Labelled photos from "processed", an image-classification folder in Idinmaster/Brain-Tumor-Classification-. The possible labels are: glioma, meningioma, no tumor, pituitary tumor.

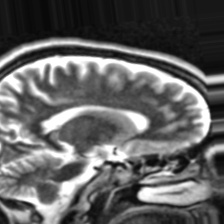
Label: no tumor

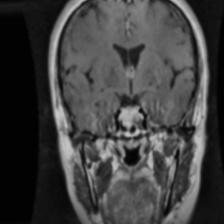
Label: pituitary tumor

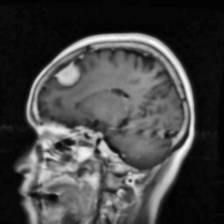
Label: meningioma

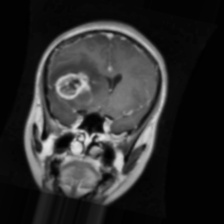
Label: glioma

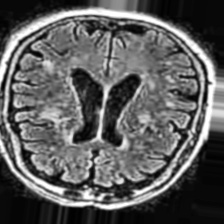
Label: no tumor

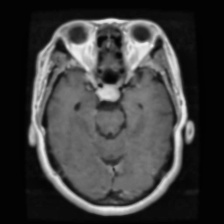
Label: pituitary tumor
